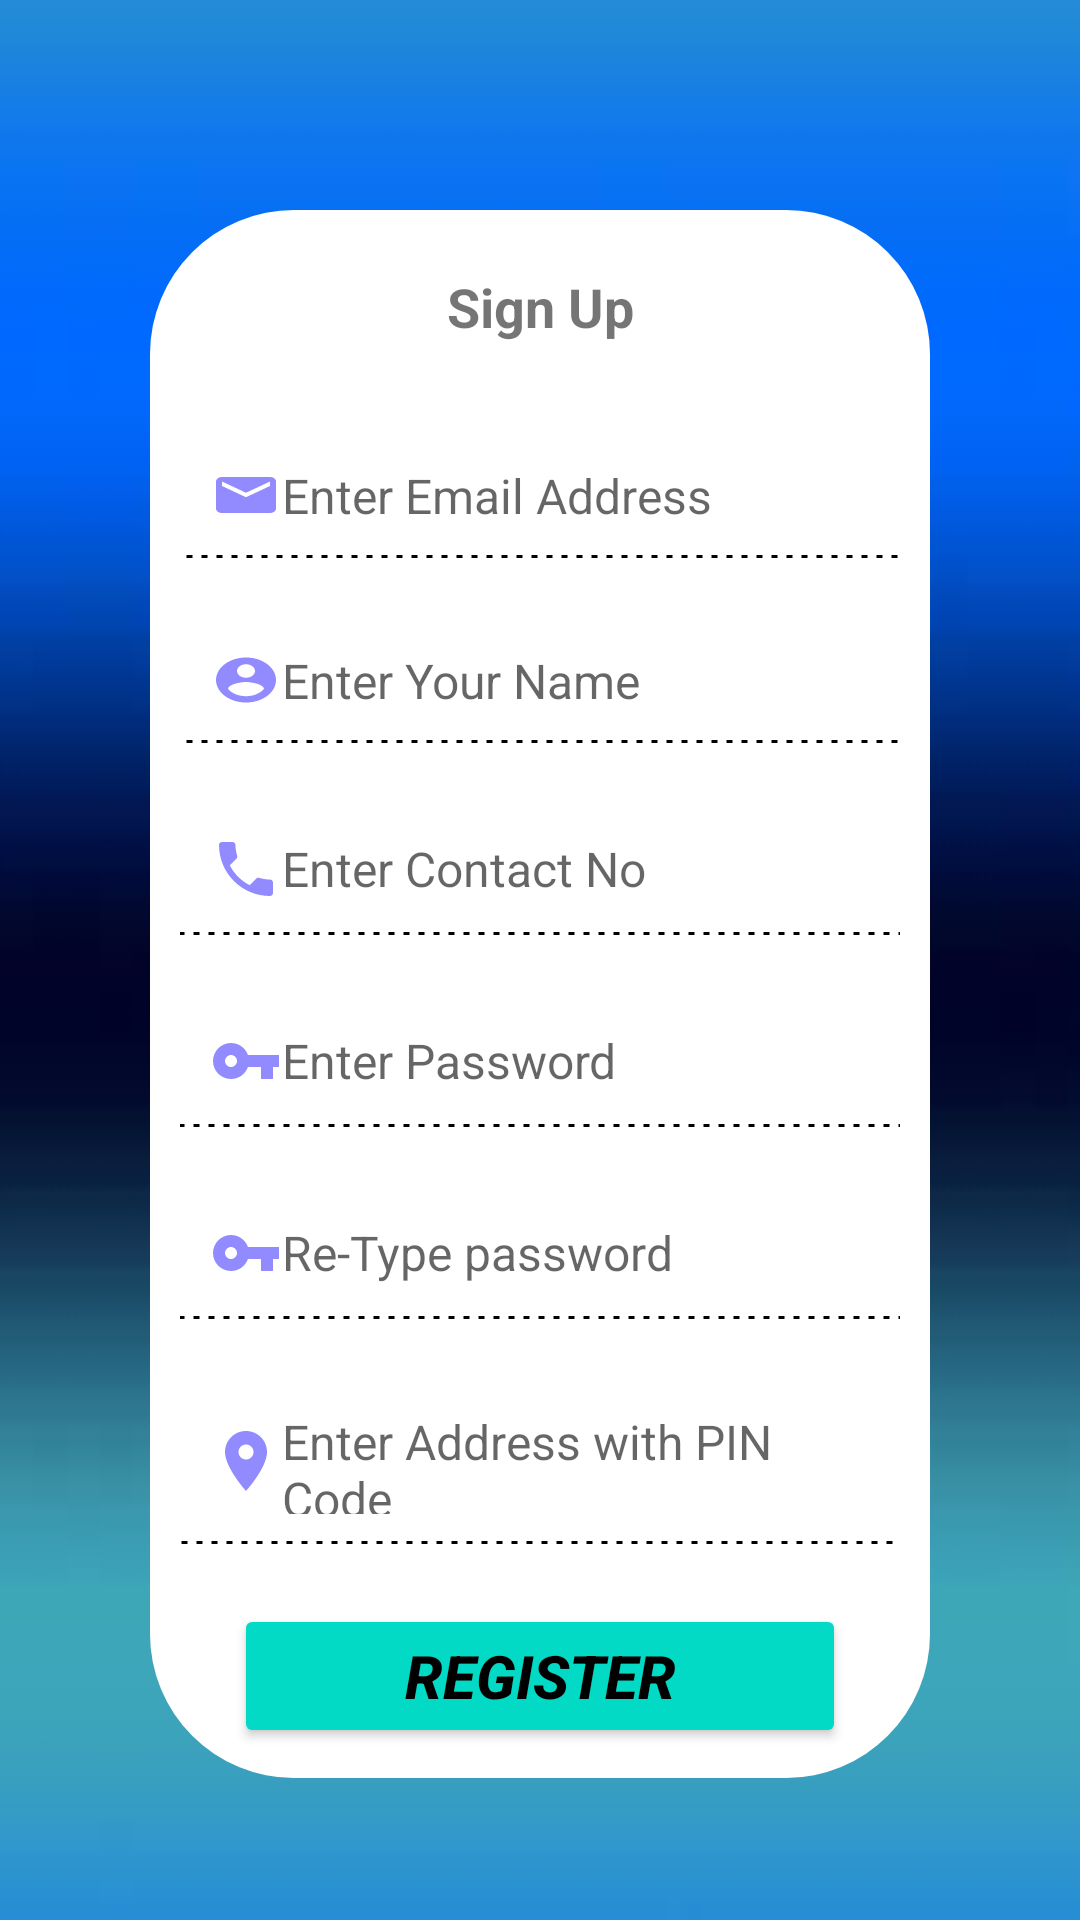

Write the Android layout XML for this screen, with the resource values it uses.
<!-- AndroidManifest.xml: application theme Theme.Grocery_new -->
<!-- res/layout/activity_new_registration.xml -->
<?xml version="1.0" encoding="utf-8"?>
<RelativeLayout xmlns:android="http://schemas.android.com/apk/res/android"
    xmlns:app="http://schemas.android.com/apk/res-auto"
    xmlns:tools="http://schemas.android.com/tools"
    android:layout_width="match_parent"
    android:layout_height="match_parent"
    android:background="@drawable/bc1"
    tools:context=".new_registration">

    <Button
        android:id="@+id/pro_back"
        android:layout_width="27dp"
        android:layout_height="30dp"
        android:layout_margin="10dp"

        android:background="@drawable/backicon"
        android:paddingLeft="2dp"
        app:cornerRadius="@android:dimen/app_icon_size"
        app:icon="@drawable/backicon" />

    <LinearLayout
        android:layout_width="match_parent"
        android:layout_height="wrap_content"
        android:layout_marginStart="50dp"
        android:layout_marginTop="70dp"
        android:layout_marginEnd="50dp"
        android:layout_marginBottom="40dp"
        android:background="@drawable/reg"
        android:orientation="vertical">

        <TextView
            android:id="@+id/textView14"
            android:layout_width="match_parent"
            android:layout_height="wrap_content"
            android:layout_margin="10dp"
            android:gravity="center"
            android:padding="10dp"
            android:text="Sign Up"
            android:textSize="18sp"
            android:textStyle="bold" />

        <ScrollView
            android:layout_width="match_parent"
            android:layout_height="wrap_content">

            <LinearLayout
                android:layout_width="match_parent"
                android:layout_height="match_parent"
                android:gravity="center"
                android:orientation="vertical">

                <EditText
                    android:id="@+id/email"
                    android:layout_width="match_parent"
                    android:layout_height="wrap_content"
                    android:layout_margin="10dp"
                    android:background="@drawable/underline"
                    android:drawableLeft="@drawable/email"
                    android:hint="Enter Email Address"
                    android:inputType="textEmailAddress"
                    android:padding="10dp"
                    android:textSize="16sp" />

                <EditText
                    android:id="@+id/name"
                    android:layout_width="match_parent"
                    android:layout_height="wrap_content"
                    android:layout_margin="10dp"
                    android:background="@drawable/underline"
                    android:drawableLeft="@drawable/name"
                    android:hint="Enter Your Name"
                    android:inputType="textPersonName"
                    android:padding="10dp"
                    android:textSize="16sp" />

                <EditText
                    android:id="@+id/mno"
                    android:layout_width="match_parent"
                    android:layout_height="wrap_content"
                    android:layout_margin="10dp"
                    android:background="@drawable/underline"
                    android:drawableLeft="@drawable/phone"
                    android:hint="Enter Contact No"
                    android:inputType="phone"
                    android:padding="10dp"
                    android:textSize="16sp" />

                <EditText
                    android:id="@+id/pass"
                    android:layout_width="match_parent"
                    android:layout_height="wrap_content"
                    android:layout_margin="10dp"
                    android:background="@drawable/underline"
                    android:drawableLeft="@drawable/pass"
                    android:hint="Enter Password"
                    android:inputType="textPassword"
                    android:padding="10dp"
                    android:textSize="16sp" />

                <EditText
                    android:id="@+id/conpass"
                    android:layout_width="match_parent"
                    android:layout_height="wrap_content"
                    android:layout_margin="10dp"
                    android:background="@drawable/underline"
                    android:drawableLeft="@drawable/pass"
                    android:hint="Re-Type password"
                    android:inputType="textPassword"
                    android:padding="10dp"
                    android:textSize="16sp" />

                <EditText
                    android:id="@+id/address"
                    android:layout_width="match_parent"
                    android:layout_height="55dp"
                    android:layout_margin="10dp"
                    android:background="@drawable/underline"
                    android:drawableLeft="@drawable/add"
                    android:hint="Enter Address with PIN Code"
                    android:inputType="textMultiLine"
                    android:padding="10dp"
                    android:textSize="16sp" />

                <Button
                    android:id="@+id/regBtn"
                    android:layout_width="204dp"
                    android:layout_height="wrap_content"
                    android:layout_margin="10dp"
                    android:backgroundTint="@color/teal_200"
                    android:gravity="center"
                    android:text="REGISTER"
                    android:textColor="@color/black"
                    android:textColorHint="@color/teal_200"
                    android:textSize="20dp"
                    android:textStyle="bold|italic"
                    app:cornerRadius="@android:dimen/app_icon_size" />

            </LinearLayout>
        </ScrollView>
    </LinearLayout>

</RelativeLayout>
<!-- resources referenced by this layout -->
<resources>
  <color name="black">#FF000000</color>
  <color name="teal_200">#FF03DAC5</color>
  <!-- drawable add (drawable) -->
  <vector android:height="24dp" android:tint="#918BFF"
      android:viewportHeight="24" android:viewportWidth="24"
      android:width="24dp" xmlns:android="http://schemas.android.com/apk/res/android">
      <path android:fillColor="@android:color/white" android:pathData="M12,2C8.13,2 5,5.13 5,9c0,5.25 7,13 7,13s7,-7.75 7,-13c0,-3.87 -3.13,-7 -7,-7zM12,11.5c-1.38,0 -2.5,-1.12 -2.5,-2.5s1.12,-2.5 2.5,-2.5 2.5,1.12 2.5,2.5 -1.12,2.5 -2.5,2.5z"/>
  </vector>
  <!-- drawable email (drawable) -->
  <vector android:height="18dp" android:tint="#918BFF"
      android:viewportHeight="24" android:viewportWidth="24"
      android:width="24dp" xmlns:android="http://schemas.android.com/apk/res/android">
      <path android:fillColor="@android:color/white" android:pathData="M20,4L4,4c-1.1,0 -1.99,0.9 -1.99,2L2,18c0,1.1 0.9,2 2,2h16c1.1,0 2,-0.9 2,-2L22,6c0,-1.1 -0.9,-2 -2,-2zM20,8l-8,5 -8,-5L4,6l8,5 8,-5v2z"/>
  </vector>
  <!-- drawable name (drawable) -->
  <vector android:height="18dp" android:tint="#918BFF"
      android:viewportHeight="24" android:viewportWidth="24"
      android:width="24dp" xmlns:android="http://schemas.android.com/apk/res/android">
      <path android:fillColor="@android:color/white" android:pathData="M12,2C6.48,2 2,6.48 2,12s4.48,10 10,10 10,-4.48 10,-10S17.52,2 12,2zM12,5c1.66,0 3,1.34 3,3s-1.34,3 -3,3 -3,-1.34 -3,-3 1.34,-3 3,-3zM12,19.2c-2.5,0 -4.71,-1.28 -6,-3.22 0.03,-1.99 4,-3.08 6,-3.08 1.99,0 5.97,1.09 6,3.08 -1.29,1.94 -3.5,3.22 -6,3.22z"/>
  </vector>
  <!-- drawable pass (drawable) -->
  <vector android:height="24dp" android:tint="#918BFF"
      android:viewportHeight="24" android:viewportWidth="24"
      android:width="24dp" xmlns:android="http://schemas.android.com/apk/res/android">
      <path android:fillColor="@android:color/white" android:pathData="M12.65,10C11.83,7.67 9.61,6 7,6c-3.31,0 -6,2.69 -6,6s2.69,6 6,6c2.61,0 4.83,-1.67 5.65,-4H17v4h4v-4h2v-4H12.65zM7,14c-1.1,0 -2,-0.9 -2,-2s0.9,-2 2,-2 2,0.9 2,2 -0.9,2 -2,2z"/>
  </vector>
  <!-- drawable reg (drawable) -->
  <?xml version="1.0" encoding="utf-8"?>
  <shape xmlns:android="http://schemas.android.com/apk/res/android"
      android:shape="rectangle"
      >
      <corners android:radius="@android:dimen/app_icon_size"></corners>
      <solid
          android:color="@color/white"
          />
  </shape>
  <!-- drawable underline (drawable) -->
  <?xml version="1.0" encoding="utf-8"?>
  <layer-list xmlns:android="http://schemas.android.com/apk/res/android">
      <item
          android:left="-5dp"
          android:right="-5dp"
          android:top="-5dp">
          <shape android:shape="rectangle">
      <stroke android:width="1dp"
          android:color="@color/black"
          android:dashWidth="2dp"
          android:dashGap="3dp"
          />
          </shape>
      </item>
  </layer-list>
  <style name="Theme.Grocery_new" parent="Theme.MaterialComponents.DayNight.DarkActionBar">
          
          <item name="colorPrimary">@color/purple_500</item>
          <item name="colorPrimaryVariant">@color/purple_700</item>
          <item name="colorOnPrimary">@color/white</item>
          
          <item name="colorSecondary">@color/teal_200</item>
          <item name="colorSecondaryVariant">@color/teal_700</item>
          <item name="colorOnSecondary">@color/black</item>
          
          <item name="android:statusBarColor" tools:targetApi="l">?attr/colorPrimaryVariant</item>
          
      </style>
  <color name="white">#FFFFFFFF</color>
  <color name="purple_500">#FF6200EE</color>
  <color name="purple_700">#FF3700B3</color>
  <color name="teal_700">#FF018786</color>
</resources>
